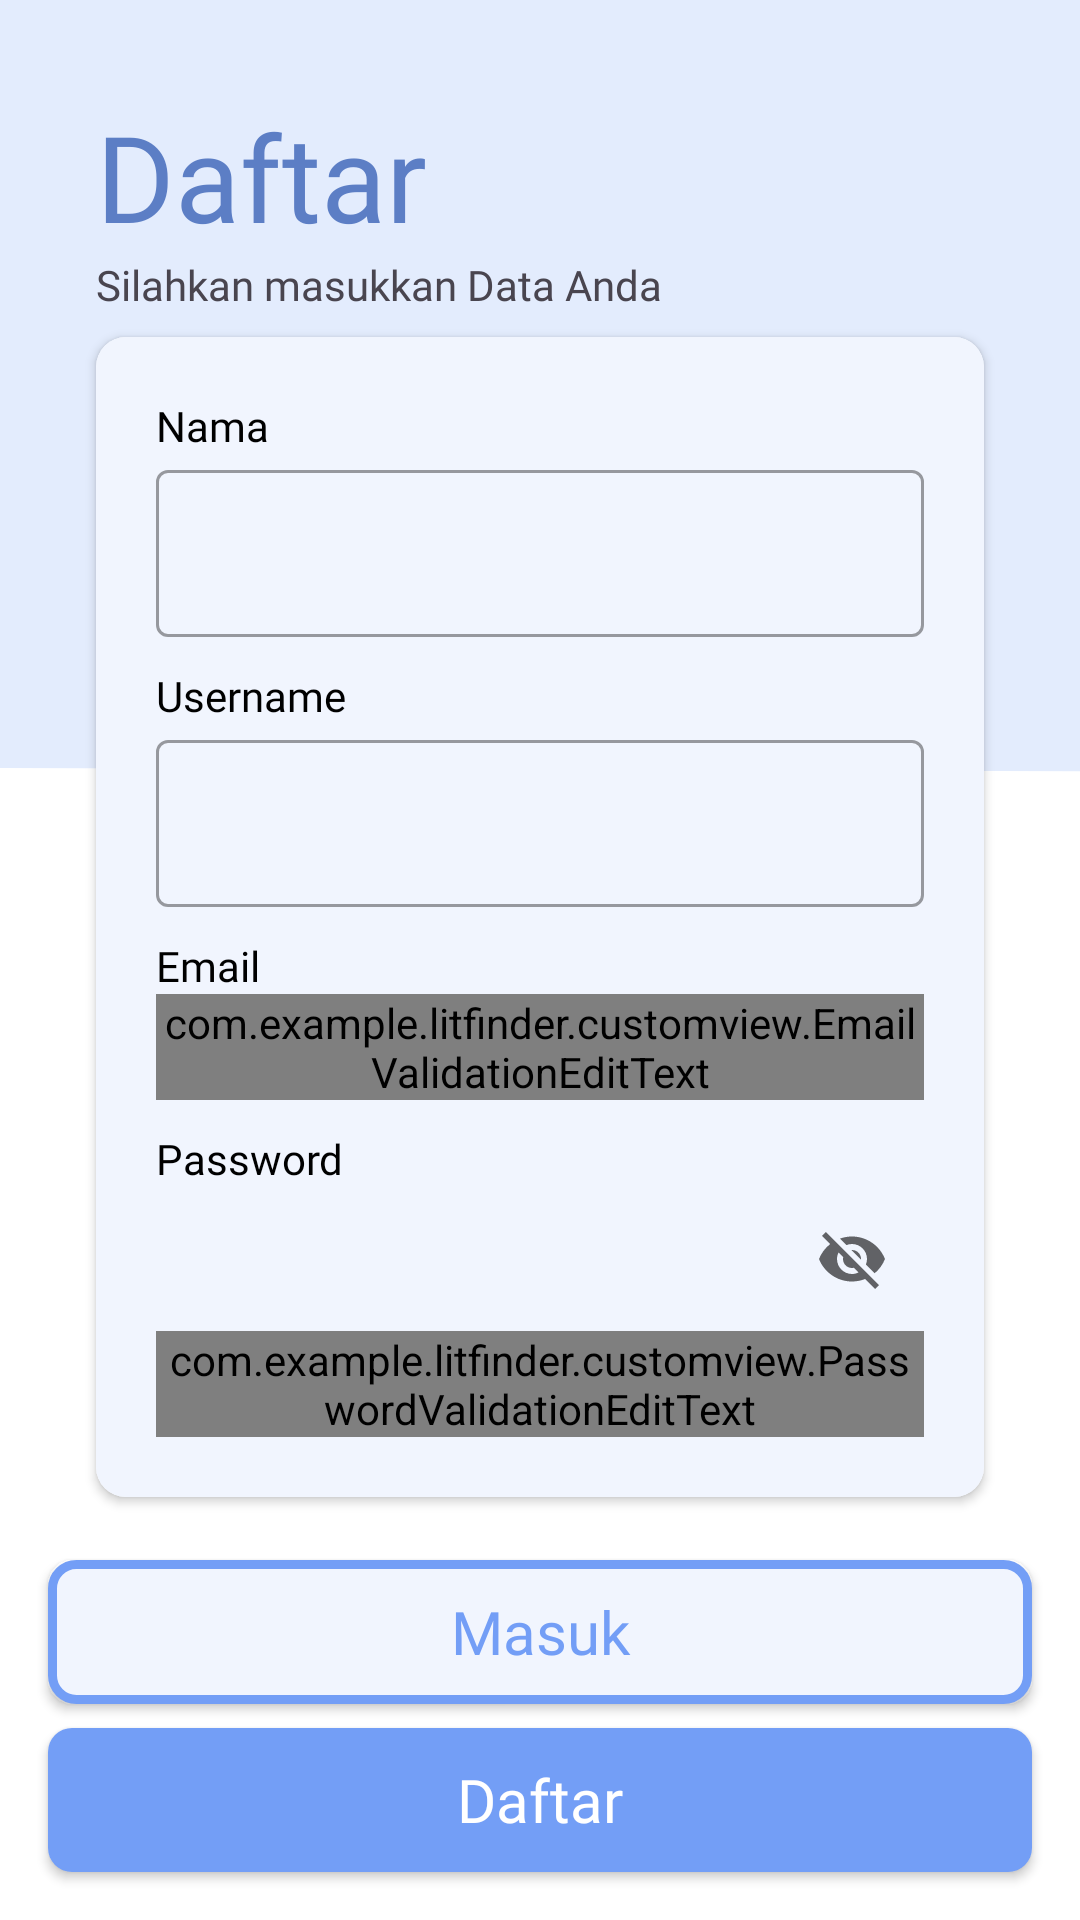

Layout XML and referenced resources for this Android screen:
<!-- AndroidManifest.xml: application theme Theme.LitFinder -->
<!-- res/layout/activity_register.xml -->
<?xml version="1.0" encoding="utf-8"?>
<androidx.constraintlayout.widget.ConstraintLayout xmlns:android="http://schemas.android.com/apk/res/android"
    xmlns:app="http://schemas.android.com/apk/res-auto"
    xmlns:tools="http://schemas.android.com/tools"
    android:layout_width="match_parent"
    android:layout_height="match_parent"
    android:background="@color/whiteauth">

    <androidx.constraintlayout.widget.ConstraintLayout
        android:layout_width="match_parent"
        android:layout_height="match_parent"
        android:background="@drawable/ic_background">

        <TextView
            android:id="@+id/textView"
            android:layout_width="match_parent"
            android:layout_height="wrap_content"
            android:layout_marginStart="32dp"
            android:layout_marginTop="32dp"
            android:layout_marginEnd="32dp"
            android:fontFamily="@font/poppins_bold"
            android:text="@string/register"
            android:textColor="@color/primary70"
            android:textSize="40sp"
            app:layout_constraintEnd_toEndOf="parent"
            app:layout_constraintStart_toStartOf="parent"
            app:layout_constraintTop_toTopOf="parent" />

        <TextView
            android:id="@+id/textView2"
            android:layout_width="match_parent"
            android:layout_height="wrap_content"
            android:layout_marginStart="32dp"
            android:layout_marginEnd="32dp"
            android:fontFamily="@font/poppins_medium"
            android:text="@string/desc_register"
            app:layout_constraintEnd_toEndOf="parent"
            app:layout_constraintStart_toStartOf="parent"
            app:layout_constraintTop_toBottomOf="@+id/textView" />

        <androidx.cardview.widget.CardView
            android:layout_width="match_parent"
            android:layout_height="wrap_content"
            android:layout_marginStart="32dp"
            android:layout_marginTop="8dp"
            android:layout_marginEnd="32dp"
            app:cardCornerRadius="10dp"
            app:layout_constraintEnd_toEndOf="parent"
            app:layout_constraintStart_toStartOf="parent"
            app:layout_constraintTop_toBottomOf="@+id/textView2">

            <androidx.constraintlayout.widget.ConstraintLayout
                android:layout_width="match_parent"
                android:layout_height="match_parent"
                android:padding="20dp"
                android:background="@color/primary10auth">

                <ProgressBar
                    android:id="@+id/progressBar"
                    style="?android:attr/progressBarStyle"
                    android:layout_width="wrap_content"
                    android:layout_height="wrap_content"
                    android:visibility="gone"
                    app:layout_constraintBottom_toBottomOf="parent"
                    app:layout_constraintEnd_toEndOf="parent"
                    app:layout_constraintStart_toStartOf="parent"
                    app:layout_constraintTop_toTopOf="parent"
                    tools:visibility="visible" />

                <TextView
                    android:id="@+id/tv_username"
                    android:layout_width="wrap_content"
                    android:layout_height="wrap_content"
                    android:layout_marginTop="10dp"
                    android:fontFamily="@font/poppins_bold"
                    android:text="@string/username"
                    android:textColor="@color/blackauth"
                    app:layout_constraintStart_toStartOf="parent"
                    app:layout_constraintTop_toBottomOf="@+id/ed_tv_name" />

                <com.google.android.material.textfield.TextInputLayout
                    android:id="@+id/ed_tv_username"
                    style="@style/Widget.MaterialComponents.TextInputLayout.OutlinedBox"
                    android:layout_width="match_parent"
                    android:layout_height="wrap_content"
                    app:layout_constraintEnd_toEndOf="parent"
                    app:layout_constraintStart_toStartOf="parent"
                    app:layout_constraintTop_toBottomOf="@+id/tv_username"
                    app:startIconDrawable="@drawable/ic_baseline_person_24">

                    <com.google.android.material.textfield.TextInputEditText
                        android:id="@+id/ed_register_username"
                        android:layout_width="match_parent"
                        android:layout_height="wrap_content"
                        android:ems="10"
                        android:textColor="@color/blackauth"
                        tools:ignore="SpeakableTextPresentCheck" />
                </com.google.android.material.textfield.TextInputLayout>

                <TextView
                    android:id="@+id/tv_name"
                    android:layout_width="wrap_content"
                    android:layout_height="wrap_content"
                    android:fontFamily="@font/poppins_bold"
                    android:text="@string/name"
                    android:textColor="@color/blackauth"
                    app:layout_constraintStart_toStartOf="parent"
                    app:layout_constraintTop_toTopOf="parent" />

                <com.google.android.material.textfield.TextInputLayout
                    android:id="@+id/ed_tv_name"
                    style="@style/Widget.MaterialComponents.TextInputLayout.OutlinedBox"
                    android:layout_width="match_parent"
                    android:layout_height="wrap_content"
                    app:layout_constraintEnd_toEndOf="parent"
                    app:layout_constraintStart_toStartOf="parent"
                    app:layout_constraintTop_toBottomOf="@+id/tv_name"
                    app:startIconDrawable="@drawable/ic_baseline_person_24">

                    <com.google.android.material.textfield.TextInputEditText
                        android:id="@+id/ed_register_name"
                        android:layout_width="match_parent"
                        android:layout_height="wrap_content"
                        android:ems="10"
                        android:textColor="@color/blackauth"
                        tools:ignore="SpeakableTextPresentCheck" />
                </com.google.android.material.textfield.TextInputLayout>

                <TextView
                    android:id="@+id/tv_email"
                    android:layout_width="wrap_content"
                    android:layout_height="wrap_content"
                    android:layout_marginTop="10dp"
                    android:fontFamily="@font/poppins_bold"
                    android:text="@string/email"
                    android:textColor="@color/blackauth"
                    app:layout_constraintStart_toStartOf="parent"
                    app:layout_constraintTop_toBottomOf="@+id/ed_tv_username" />

                <com.google.android.material.textfield.TextInputLayout
                    android:id="@+id/ed_tv_email"
                    style="@style/Widget.MaterialComponents.TextInputLayout.OutlinedBox"
                    android:layout_width="match_parent"
                    android:layout_height="wrap_content"
                    app:layout_constraintEnd_toEndOf="parent"
                    app:layout_constraintStart_toStartOf="parent"
                    app:layout_constraintTop_toBottomOf="@+id/tv_email"
                    app:startIconDrawable="@drawable/ic_baseline_email_24">

                    <com.example.litfinder.customview.EmailValidationEditText
                        android:id="@+id/ed_register_email"
                        android:layout_width="match_parent"
                        android:layout_height="wrap_content"
                        android:ems="10"
                        android:textColor="@color/blackauth"
                        android:inputType="textEmailAddress"
                        tools:ignore="SpeakableTextPresentCheck" />
                </com.google.android.material.textfield.TextInputLayout>

                <TextView
                    android:id="@+id/tv_password"
                    android:layout_width="wrap_content"
                    android:layout_height="wrap_content"
                    android:layout_marginTop="10dp"
                    android:fontFamily="@font/poppins_bold"
                    android:text="@string/password"
                    android:textColor="@color/blackauth"
                    app:layout_constraintStart_toStartOf="parent"
                    app:layout_constraintTop_toBottomOf="@+id/ed_tv_email" />

                <com.google.android.material.textfield.TextInputLayout
                    android:id="@+id/ed_tv_password"
                    style="@style/Widget.MaterialComponents.TextInputLayout.OutlinedBox"
                    android:layout_width="match_parent"
                    android:layout_height="wrap_content"
                    app:endIconMode="password_toggle"
                    app:layout_constraintEnd_toEndOf="parent"
                    app:layout_constraintStart_toStartOf="parent"
                    app:layout_constraintTop_toBottomOf="@+id/tv_password"
                    app:startIconDrawable="@drawable/ic_baseline_lock_24">

                    <com.example.litfinder.customview.PasswordValidationEditText
                        android:id="@+id/ed_register_password"
                        android:layout_width="match_parent"
                        android:layout_height="wrap_content"
                        android:ems="10"
                        android:textColor="@color/blackauth"
                        android:inputType="textPassword"
                        tools:ignore="SpeakableTextPresentCheck" />
                </com.google.android.material.textfield.TextInputLayout>

            </androidx.constraintlayout.widget.ConstraintLayout>


        </androidx.cardview.widget.CardView>

        <androidx.appcompat.widget.AppCompatButton
            android:id="@+id/btn_login"
            android:layout_width="match_parent"
            android:layout_height="wrap_content"
            android:layout_marginStart="16dp"
            android:layout_marginEnd="16dp"
            android:layout_marginBottom="8dp"
            android:background="@drawable/outlined_button"
            android:fontFamily="@font/poppins_medium"
            android:text="@string/Login"
            android:textSize="20sp"
            android:textColor="@color/primary60"
            app:layout_constraintBottom_toTopOf="@+id/btn_register"
            app:layout_constraintEnd_toEndOf="parent"
            app:layout_constraintStart_toStartOf="parent"
            android:textAllCaps="false"/>

        <androidx.appcompat.widget.AppCompatButton
            android:id="@+id/btn_register"
            android:layout_width="match_parent"
            android:layout_height="wrap_content"
            android:layout_marginStart="16dp"
            android:layout_marginEnd="16dp"
            android:layout_marginBottom="16dp"
            android:background="@drawable/solid_button"
            android:fontFamily="@font/poppins_medium"
            android:text="@string/register"
            android:textColor="@color/white"
            android:textSize="20sp"
            app:layout_constraintBottom_toBottomOf="parent"
            app:layout_constraintEnd_toEndOf="parent"
            app:layout_constraintStart_toStartOf="parent"
            android:textAllCaps="false"/>
    </androidx.constraintlayout.widget.ConstraintLayout>

</androidx.constraintlayout.widget.ConstraintLayout>
<!-- resources referenced by this layout -->
<resources>
  <color name="blackauth">#FF000000</color>
  <color name="primary10auth">#F1F5FE</color>
  <color name="primary60">#739EF6</color>
  <color name="primary70">#5C7EC5</color>
  <color name="white">#FFFFFFFF</color>
  <color name="whiteauth">#FFFFFF</color>
  <!-- drawable ic_background (drawable) -->
  <vector xmlns:android="http://schemas.android.com/apk/res/android"
      android:width="1440dp"
      android:height="320dp"
      android:viewportWidth="1"
      android:viewportHeight="320">
    <path
        android:pathData="M0,128L48,154.7C96,181 192,235 288,256C384,277 480,267 576,234.7C672,203 768,149 864,154.7C960,160 1056,224 1152,245.3C1248,267 1344,245 1392,234.7L1440,224L1440,0L1392,0C1344,0 1248,0 1152,0C1056,0 960,0 864,0C768,0 672,0 576,0C480,0 384,0 288,0C192,0 96,0 48,0L0,0Z"
        android:fillColor="@color/primary20"/>
  </vector>
  <!-- drawable outlined_button (drawable) -->
  <?xml version="1.0" encoding="utf-8"?>
  <shape xmlns:android="http://schemas.android.com/apk/res/android">
      <stroke android:color="@color/primary60" android:width="3dp"/>
      <corners android:radius="8dp"/>
      <solid android:color="@color/primary10auth"/>
  </shape>
  <!-- drawable solid_button (drawable) -->
  <?xml version="1.0" encoding="utf-8"?>
  <shape xmlns:android="http://schemas.android.com/apk/res/android">
      <corners android:radius="8dp"/>
      <solid android:color="@color/primary60"/>
  </shape>
  <string name="Login">Masuk</string>
  <string name="desc_register">Silahkan masukkan Data Anda</string>
  <string name="email">Email</string>
  <string name="name">Nama</string>
  <string name="password">Password</string>
  <string name="register">Daftar</string>
  <string name="username">Username</string>
  <style name="Theme.LitFinder" parent="Base.Theme.LitFinder" />
  <color name="primary20">#E3ECFD</color>
  <style name="Base.Theme.LitFinder" parent="Theme.Material3.DayNight.NoActionBar">
          
          <item name="colorPrimary">@color/colorPrimary</item>
          <item name="colorPrimaryVariant">@color/primary80</item>
          <item name="colorOnPrimary">@color/white</item>
          
          <item name="colorSecondary">@color/colorSecondary</item>
          <item name="colorSecondaryVariant">@color/primary90</item>
          <item name="colorOnSecondary">@color/white</item>
          
          <item name="colorError">@color/danger</item>
          <item name="colorOnError">@color/white</item>
          
          <item name="android:colorBackground">@color/white</item>
          <item name="colorOnBackground">@color/black</item>
          
          <item name="colorSurface">@color/white</item>
          <item name="colorOnSurface">@color/black</item>
      </style>
  <color name="colorPrimary">#739EF6</color>
  <color name="primary80">#455F94</color>
  <color name="colorSecondary">#2E3F62</color>
  <color name="primary90">#2E3F62</color>
  <color name="danger">#DE5242</color>
  <color name="black">#FF000000</color>
</resources>
